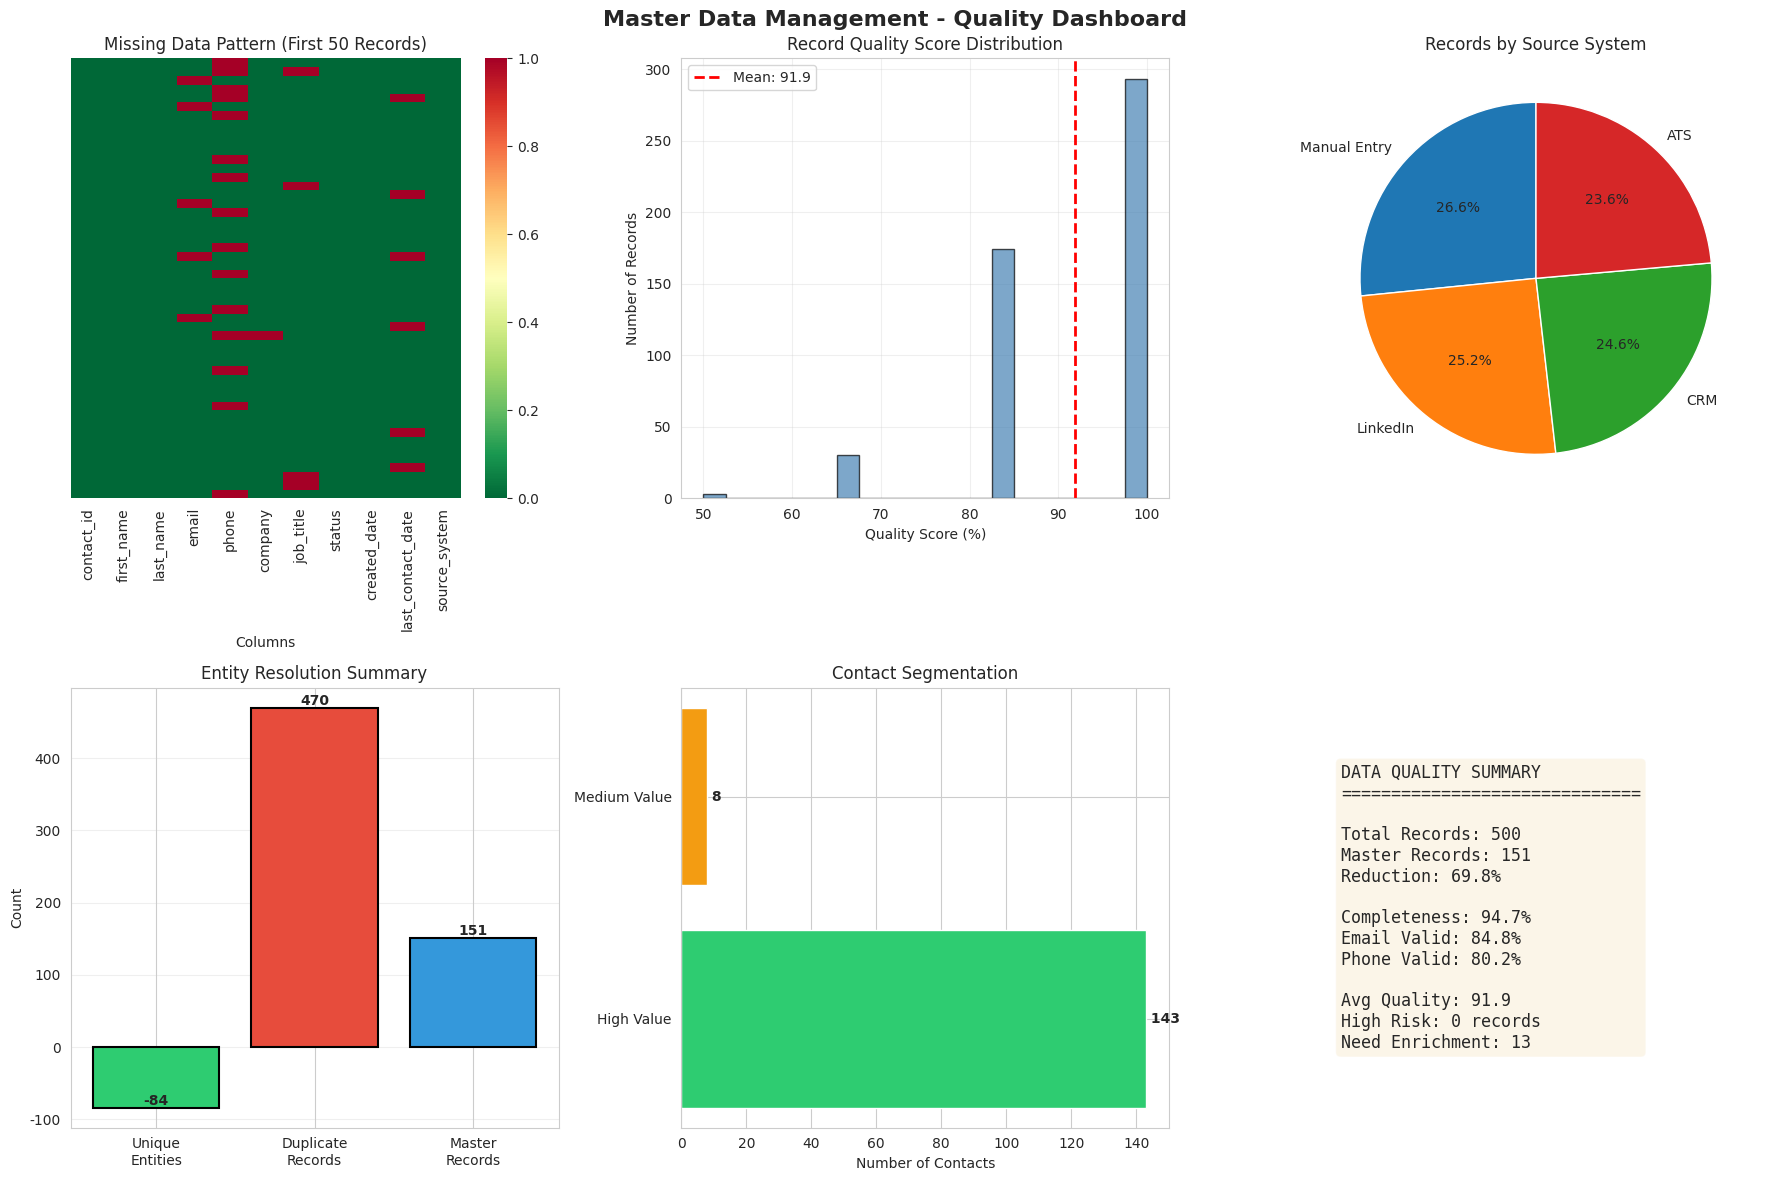

Here is the Python script that generated this plot:
"""
Master Data Management (MDM) Analysis Project
==============================================
Candidate Contact Deduplication & Data Quality Assessment

Objective: Demonstrate MDM capabilities including data profiling, quality assessment,
entity resolution, and data enrichment for a recruitment database.

Author: [Your Name]
Date: December 2025
"""

# Import required libraries
import pandas as pd
import numpy as np
import matplotlib.pyplot as plt
import seaborn as sns
from datetime import datetime, timedelta
import warnings
warnings.filterwarnings('ignore')

# Set visualization style
sns.set_style("whitegrid")
plt.rcParams['figure.figsize'] = (12, 6)

print("=" * 80)
print("MASTER DATA MANAGEMENT ANALYSIS - CONTACT DEDUPLICATION PROJECT")
print("=" * 80)
print()

# ============================================================================
# 1. DATA GENERATION - Simulating Real-world MDM Challenges
# ============================================================================
print("SECTION 1: DATA GENERATION & LOADING")
print("-" * 80)

np.random.seed(42)

# Generate synthetic candidate/contact data with intentional quality issues
def generate_contact_data(n=500):
    """Generate realistic contact data with common MDM issues"""
    
    first_names = ['John', 'Jane', 'Michael', 'Sarah', 'David', 'Emma', 'James', 
                   'Emily', 'Robert', 'Lisa', 'William', 'Jennifer', 'Richard', 'Mary']
    last_names = ['Smith', 'Johnson', 'Williams', 'Brown', 'Jones', 'Garcia', 
                  'Miller', 'Davis', 'Rodriguez', 'Martinez', 'Hernandez', 'Lopez']
    companies = ['TechCorp Ltd', 'FinanceGroup', 'HealthSystems Inc', 'RetailMax', 
                 'ConsultPro', 'DataSolutions', 'GlobalTrade Co', 'InnovateLabs']
    job_titles = ['Software Engineer', 'Data Analyst', 'Project Manager', 
                  'Business Analyst', 'DevOps Engineer', 'QA Engineer', 'Product Manager']
    
    data = []
    contact_id = 1000
    
    for i in range(n):
        first = np.random.choice(first_names)
        last = np.random.choice(last_names)
        
        # Introduce duplicates with variations (20% of records)
        if np.random.random() < 0.2 and i > 0:
            # Create a duplicate with variations
            prev_record = data[np.random.randint(0, len(data))]
            first = prev_record['first_name']
            last = prev_record['last_name']
            
            # Add variations
            if np.random.random() < 0.3:
                first = first.lower()  # Case variation
            if np.random.random() < 0.3:
                last = last + ' '  # Trailing space
        
        # Generate email with variations
        email_base = f"{first.lower()}.{last.lower()}@"
        company = np.random.choice(companies)
        domain = company.lower().replace(' ', '').replace('ltd', '').replace('inc', '').replace('co', '') + '.com'
        email = email_base + domain
        
        # Introduce data quality issues
        if np.random.random() < 0.1:
            email = None  # Missing email
        elif np.random.random() < 0.05:
            email = email.replace('.', '')  # Invalid format
        
        # Generate phone with variations
        phone = f"+44 {''.join([str(np.random.randint(0, 10)) for _ in range(10)])}"
        if np.random.random() < 0.15:
            phone = None  # Missing phone
        elif np.random.random() < 0.1:
            phone = phone.replace('+44 ', '0')  # Format variation
        
        # Generate other fields
        job_title = np.random.choice(job_titles)
        status = np.random.choice(['Active', 'Inactive', 'Prospect', None], p=[0.7, 0.15, 0.1, 0.05])
        
        # Date variations
        created_date = datetime.now() - timedelta(days=np.random.randint(1, 730))
        last_contact = created_date + timedelta(days=np.random.randint(0, 365))
        
        data.append({
            'contact_id': contact_id,
            'first_name': first,
            'last_name': last,
            'email': email,
            'phone': phone,
            'company': company if np.random.random() > 0.05 else None,
            'job_title': job_title if np.random.random() > 0.08 else None,
            'status': status,
            'created_date': created_date.strftime('%Y-%m-%d'),
            'last_contact_date': last_contact.strftime('%Y-%m-%d') if np.random.random() > 0.1 else None,
            'source_system': np.random.choice(['CRM', 'ATS', 'LinkedIn', 'Manual Entry'])
        })
        
        contact_id += 1
    
    return pd.DataFrame(data)

# Generate the dataset
df_raw = generate_contact_data(500)
print(f"✓ Generated {len(df_raw)} contact records")
print(f"✓ Columns: {', '.join(df_raw.columns)}")
print()

# Display sample data
print("Sample of raw data:")
print(df_raw.head())
print()

# ============================================================================
# 2. DATA PROFILING - Understanding Data Quality
# ============================================================================
print("\n" + "=" * 80)
print("SECTION 2: DATA PROFILING & QUALITY ASSESSMENT")
print("-" * 80)

# Basic statistics
print("Dataset Overview:")
print(f"  Total Records: {len(df_raw)}")
print(f"  Total Columns: {len(df_raw.columns)}")
print(f"  Memory Usage: {df_raw.memory_usage(deep=True).sum() / 1024:.2f} KB")
print()

# Missing data analysis
print("Missing Data Analysis:")
missing_data = pd.DataFrame({
    'Column': df_raw.columns,
    'Missing_Count': df_raw.isnull().sum(),
    'Missing_Percentage': (df_raw.isnull().sum() / len(df_raw) * 100).round(2)
})
missing_data = missing_data[missing_data['Missing_Count'] > 0].sort_values('Missing_Count', ascending=False)
print(missing_data.to_string(index=False))
print()

# Data type analysis
print("Data Type Distribution:")
print(df_raw.dtypes)
print()

# Completeness score calculation
completeness_score = ((df_raw.notna().sum().sum()) / (df_raw.shape[0] * df_raw.shape[1]) * 100)
print(f"Overall Data Completeness Score: {completeness_score:.2f}%")
print()

# Source system distribution
print("Records by Source System:")
print(df_raw['source_system'].value_counts())
print()

# ============================================================================
# 3. DATA QUALITY RULES & VALIDATION
# ============================================================================
print("\n" + "=" * 80)
print("SECTION 3: DATA QUALITY RULES & VALIDATION")
print("-" * 80)

# Create a copy for quality assessment
df_quality = df_raw.copy()

# Define quality rules
def validate_email(email):
    """Check if email is valid format"""
    if pd.isna(email):
        return False
    return '@' in str(email) and '.' in str(email)

def validate_phone(phone):
    """Check if phone number is present and has reasonable length"""
    if pd.isna(phone):
        return False
    return len(str(phone).replace(' ', '').replace('+', '').replace('-', '')) >= 10

def validate_name(name):
    """Check if name is not null and has reasonable length"""
    if pd.isna(name):
        return False
    return len(str(name).strip()) > 0

# Apply validation rules
df_quality['email_valid'] = df_quality['email'].apply(validate_email)
df_quality['phone_valid'] = df_quality['phone'].apply(validate_phone)
df_quality['first_name_valid'] = df_quality['first_name'].apply(validate_name)
df_quality['last_name_valid'] = df_quality['last_name'].apply(validate_name)
df_quality['has_company'] = df_quality['company'].notna()
df_quality['has_job_title'] = df_quality['job_title'].notna()

# Calculate quality score per record
quality_columns = ['email_valid', 'phone_valid', 'first_name_valid', 
                   'last_name_valid', 'has_company', 'has_job_title']
df_quality['quality_score'] = df_quality[quality_columns].sum(axis=1) / len(quality_columns) * 100

# Quality summary
print("Data Quality Validation Results:")
print(f"  Valid Emails: {df_quality['email_valid'].sum()} ({df_quality['email_valid'].sum()/len(df_quality)*100:.1f}%)")
print(f"  Valid Phones: {df_quality['phone_valid'].sum()} ({df_quality['phone_valid'].sum()/len(df_quality)*100:.1f}%)")
print(f"  Complete Names: {(df_quality['first_name_valid'] & df_quality['last_name_valid']).sum()} ({(df_quality['first_name_valid'] & df_quality['last_name_valid']).sum()/len(df_quality)*100:.1f}%)")
print(f"  Has Company: {df_quality['has_company'].sum()} ({df_quality['has_company'].sum()/len(df_quality)*100:.1f}%)")
print(f"  Has Job Title: {df_quality['has_job_title'].sum()} ({df_quality['has_job_title'].sum()/len(df_quality)*100:.1f}%)")
print()

# Quality score distribution
print("Quality Score Distribution:")
print(df_quality['quality_score'].describe())
print()

# Identify high-risk records (quality score < 50%)
high_risk = df_quality[df_quality['quality_score'] < 50]
print(f"⚠ High-Risk Records (Quality Score < 50%): {len(high_risk)} records")
print()

# ============================================================================
# 4. DUPLICATE DETECTION - Entity Resolution
# ============================================================================
print("\n" + "=" * 80)
print("SECTION 4: DUPLICATE DETECTION & ENTITY RESOLUTION")
print("-" * 80)

# Prepare data for matching
df_matching = df_raw.copy()

# Standardization function
def standardize_name(name):
    """Standardize name for matching"""
    if pd.isna(name):
        return ''
    return str(name).lower().strip()

def standardize_email(email):
    """Standardize email for matching"""
    if pd.isna(email):
        return ''
    return str(email).lower().strip()

# Apply standardization
df_matching['first_name_std'] = df_matching['first_name'].apply(standardize_name)
df_matching['last_name_std'] = df_matching['last_name'].apply(standardize_name)
df_matching['email_std'] = df_matching['email'].apply(standardize_email)

# Create matching key
df_matching['match_key'] = df_matching['first_name_std'] + '|' + df_matching['last_name_std']

# Find duplicates
duplicate_groups = df_matching.groupby('match_key').filter(lambda x: len(x) > 1)
duplicate_groups = duplicate_groups.sort_values('match_key')

num_duplicates = len(duplicate_groups)
num_unique_entities = df_matching['match_key'].nunique()

print("Duplicate Detection Results:")
print(f"  Total Unique Entities (by name): {num_unique_entities}")
print(f"  Duplicate Records Found: {num_duplicates}")
print(f"  Duplicate Rate: {num_duplicates/len(df_raw)*100:.2f}%")
print()

if len(duplicate_groups) > 0:
    print("Sample Duplicate Groups:")
    sample_group = duplicate_groups.groupby('match_key').head(6)[
        ['contact_id', 'first_name', 'last_name', 'email', 'company', 'source_system']
    ]
    print(sample_group.head(10))
    print()

# Email-based duplicate detection
email_duplicates = df_matching[df_matching['email_std'] != ''].groupby('email_std').filter(lambda x: len(x) > 1)
print(f"Email-based Duplicates: {len(email_duplicates)} records")
print()

# ============================================================================
# 5. MASTER DATA CREATION - Golden Record
# ============================================================================
print("\n" + "=" * 80)
print("SECTION 5: MASTER DATA CREATION - GOLDEN RECORDS")
print("-" * 80)

def create_golden_record(group):
    """Create a golden record from duplicate group using survivorship rules"""
    
    # Rule 1: Most recent record for temporal data
    most_recent = group.loc[group['created_date'].idxmax()]
    
    # Rule 2: Most complete record
    completeness = group.notna().sum(axis=1)
    most_complete = group.loc[completeness.idxmax()]
    
    # Rule 3: Source system priority (CRM > ATS > LinkedIn > Manual)
    source_priority = {'CRM': 4, 'ATS': 3, 'LinkedIn': 2, 'Manual Entry': 1}
    group['source_priority'] = group['source_system'].map(source_priority)
    highest_priority = group.loc[group['source_priority'].idxmax()]
    
    # Combine using survivorship rules
    golden = {
        'master_id': f"M{group['contact_id'].min()}",
        'first_name': most_complete['first_name'],
        'last_name': most_complete['last_name'],
        'email': most_complete['email'] if pd.notna(most_complete['email']) else group['email'].dropna().iloc[0] if len(group['email'].dropna()) > 0 else None,
        'phone': most_complete['phone'] if pd.notna(most_complete['phone']) else group['phone'].dropna().iloc[0] if len(group['phone'].dropna()) > 0 else None,
        'company': highest_priority['company'],
        'job_title': most_recent['job_title'],
        'status': most_recent['status'],
        'created_date': group['created_date'].min(),
        'last_contact_date': group['last_contact_date'].max(),
        'source_systems': ', '.join(group['source_system'].unique()),
        'source_record_count': len(group),
        'confidence_score': min(100, completeness.max() / len(group.columns) * 100 + 20)
    }
    
    return pd.Series(golden)

# Create master records
master_records = df_matching.groupby('match_key').apply(create_golden_record).reset_index(drop=True)

print(f"Master Records Created: {len(master_records)}")
print(f"Data Reduction: {len(df_raw)} → {len(master_records)} records ({(1 - len(master_records)/len(df_raw))*100:.1f}% reduction)")
print()

# Display sample master records
print("Sample Golden Records:")
print(master_records[['master_id', 'first_name', 'last_name', 'email', 'company', 
                       'source_record_count', 'confidence_score']].head(10))
print()

# Confidence score distribution
print("Confidence Score Distribution:")
print(master_records['confidence_score'].describe())
print()

# ============================================================================
# 6. DATA ENRICHMENT & BUSINESS RULES
# ============================================================================
print("\n" + "=" * 80)
print("SECTION 6: DATA ENRICHMENT & BUSINESS RULES")
print("-" * 80)

# Enrich master data
df_enriched = master_records.copy()

# Calculate engagement score
def calculate_engagement_score(row):
    """Calculate engagement score based on available data and recency"""
    score = 50  # Base score
    
    # Recency bonus
    if pd.notna(row['last_contact_date']):
        days_since = (datetime.now() - pd.to_datetime(row['last_contact_date'])).days
        if days_since < 30:
            score += 30
        elif days_since < 90:
            score += 20
        elif days_since < 180:
            score += 10
    
    # Data completeness bonus
    if pd.notna(row['email']):
        score += 10
    if pd.notna(row['phone']):
        score += 10
    if pd.notna(row['company']):
        score += 5
    if pd.notna(row['job_title']):
        score += 5
    
    return min(100, score)

df_enriched['engagement_score'] = df_enriched.apply(calculate_engagement_score, axis=1)

# Segment contacts
def segment_contact(row):
    """Segment contacts based on engagement and data quality"""
    if row['engagement_score'] >= 80:
        return 'High Value'
    elif row['engagement_score'] >= 60:
        return 'Medium Value'
    elif row['engagement_score'] >= 40:
        return 'Low Value'
    else:
        return 'At Risk'

df_enriched['segment'] = df_enriched.apply(segment_contact, axis=1)

# Priority flag for follow-up
df_enriched['requires_enrichment'] = (
    (df_enriched['email'].isna()) | 
    (df_enriched['phone'].isna()) | 
    (df_enriched['company'].isna())
)

print("Enrichment Summary:")
print(f"  Average Engagement Score: {df_enriched['engagement_score'].mean():.2f}")
print(f"  Records Requiring Enrichment: {df_enriched['requires_enrichment'].sum()} ({df_enriched['requires_enrichment'].sum()/len(df_enriched)*100:.1f}%)")
print()

print("Segment Distribution:")
print(df_enriched['segment'].value_counts())
print()

# ============================================================================
# 7. DATA QUALITY METRICS & KPIs
# ============================================================================
print("\n" + "=" * 80)
print("SECTION 7: DATA QUALITY METRICS & KPIs")
print("-" * 80)

# Calculate key MDM metrics
metrics = {
    'Total Source Records': len(df_raw),
    'Total Master Records': len(master_records),
    'Deduplication Rate': f"{(1 - len(master_records)/len(df_raw))*100:.2f}%",
    'Data Completeness': f"{completeness_score:.2f}%",
    'Email Validity Rate': f"{df_quality['email_valid'].sum()/len(df_quality)*100:.2f}%",
    'Phone Validity Rate': f"{df_quality['phone_valid'].sum()/len(df_quality)*100:.2f}%",
    'Average Quality Score': f"{df_quality['quality_score'].mean():.2f}",
    'High-Risk Records': len(high_risk),
    'Records Needing Enrichment': df_enriched['requires_enrichment'].sum(),
    'Average Confidence Score': f"{master_records['confidence_score'].mean():.2f}",
}

print("KEY PERFORMANCE INDICATORS:")
print("-" * 40)
for metric, value in metrics.items():
    print(f"  {metric:.<35} {value}")
print()

# ============================================================================
# 8. VISUALIZATIONS
# ============================================================================
print("\n" + "=" * 80)
print("SECTION 8: DATA QUALITY VISUALIZATIONS")
print("-" * 80)

fig, axes = plt.subplots(2, 3, figsize=(18, 12))
fig.suptitle('Master Data Management - Quality Dashboard', fontsize=16, fontweight='bold')

# 1. Missing Data Heatmap
ax1 = axes[0, 0]
missing_matrix = df_raw.isnull().astype(int)
sns.heatmap(missing_matrix.iloc[:50], cbar=True, cmap='RdYlGn_r', ax=ax1, yticklabels=False)
ax1.set_title('Missing Data Pattern (First 50 Records)')
ax1.set_xlabel('Columns')

# 2. Quality Score Distribution
ax2 = axes[0, 1]
ax2.hist(df_quality['quality_score'], bins=20, edgecolor='black', color='steelblue', alpha=0.7)
ax2.axvline(df_quality['quality_score'].mean(), color='red', linestyle='--', linewidth=2, label=f'Mean: {df_quality["quality_score"].mean():.1f}')
ax2.set_title('Record Quality Score Distribution')
ax2.set_xlabel('Quality Score (%)')
ax2.set_ylabel('Number of Records')
ax2.legend()
ax2.grid(True, alpha=0.3)

# 3. Source System Distribution
ax3 = axes[0, 2]
source_counts = df_raw['source_system'].value_counts()
ax3.pie(source_counts.values, labels=source_counts.index, autopct='%1.1f%%', startangle=90)
ax3.set_title('Records by Source System')

# 4. Duplicate Detection Results
ax4 = axes[1, 0]
categories = ['Unique\nEntities', 'Duplicate\nRecords', 'Master\nRecords']
values = [num_unique_entities - (num_duplicates//2), num_duplicates, len(master_records)]
colors = ['#2ecc71', '#e74c3c', '#3498db']
bars = ax4.bar(categories, values, color=colors, edgecolor='black', linewidth=1.5)
ax4.set_title('Entity Resolution Summary')
ax4.set_ylabel('Count')
for bar in bars:
    height = bar.get_height()
    ax4.text(bar.get_x() + bar.get_width()/2., height,
            f'{int(height)}', ha='center', va='bottom', fontweight='bold')
ax4.grid(True, alpha=0.3, axis='y')

# 5. Segment Distribution
ax5 = axes[1, 1]
segment_counts = df_enriched['segment'].value_counts()
colors_segment = {'High Value': '#2ecc71', 'Medium Value': '#f39c12', 'Low Value': '#e67e22', 'At Risk': '#e74c3c'}
ax5.barh(segment_counts.index, segment_counts.values, color=[colors_segment[x] for x in segment_counts.index])
ax5.set_title('Contact Segmentation')
ax5.set_xlabel('Number of Contacts')
for i, v in enumerate(segment_counts.values):
    ax5.text(v, i, f' {v}', va='center', fontweight='bold')

# 6. Data Quality Metrics
ax6 = axes[1, 2]
ax6.axis('off')
metrics_text = "DATA QUALITY SUMMARY\n" + "="*30 + "\n\n"
metrics_text += f"Total Records: {len(df_raw)}\n"
metrics_text += f"Master Records: {len(master_records)}\n"
metrics_text += f"Reduction: {(1 - len(master_records)/len(df_raw))*100:.1f}%\n\n"
metrics_text += f"Completeness: {completeness_score:.1f}%\n"
metrics_text += f"Email Valid: {df_quality['email_valid'].sum()/len(df_quality)*100:.1f}%\n"
metrics_text += f"Phone Valid: {df_quality['phone_valid'].sum()/len(df_quality)*100:.1f}%\n\n"
metrics_text += f"Avg Quality: {df_quality['quality_score'].mean():.1f}\n"
metrics_text += f"High Risk: {len(high_risk)} records\n"
metrics_text += f"Need Enrichment: {df_enriched['requires_enrichment'].sum()}"
ax6.text(0.1, 0.5, metrics_text, fontsize=12, verticalalignment='center',
         fontfamily='monospace', bbox=dict(boxstyle='round', facecolor='wheat', alpha=0.3))

plt.tight_layout()
plt.show()

print("✓ Visualizations generated successfully")
print()

# ============================================================================
# 9. RECOMMENDATIONS & ACTION ITEMS
# ============================================================================
print("\n" + "=" * 80)
print("SECTION 9: RECOMMENDATIONS & ACTION ITEMS")
print("-" * 80)

print("IMMEDIATE ACTIONS:")
print("  1. Address {0} high-risk records with quality score < 50%".format(len(high_risk)))
print("  2. Enrich {0} records missing critical contact information".format(df_enriched['requires_enrichment'].sum()))
print("  3. Investigate {0} duplicate groups for manual review".format(len(duplicate_groups)//2))
print()

print("DATA GOVERNANCE INITIATIVES:")
print("  • Implement email validation at point of entry")
print("  • Establish standardization rules for phone numbers")
print("  • Define source system hierarchy for survivorship rules")
print("  • Create automated alerts for duplicate detection")
print("  • Schedule weekly data quality monitoring reports")
print()

print("BUSINESS VALUE:")
estimated_hours_saved = (num_duplicates * 5) / 60  # 5 min per duplicate
print(f"  • Estimated time saved: {estimated_hours_saved:.1f} hours/month from deduplication")
print(f"  • Improved contact reachability: {df_quality['email_valid'].sum()/len(df_quality)*100:.1f}% valid emails")
print(f"  • Enhanced targeting: {len(df_enriched[df_enriched['segment']=='High Value'])} high-value contacts identified")
print()

# ============================================================================
# 10. EXPORT MASTER DATA
# ============================================================================
print("\n" + "=" * 80)
print("SECTION 10: MASTER DATA EXPORT")
print("-" * 80)

# Prepare final master dataset
final_master_data = df_enriched[[
    'master_id', 'first_name', 'last_name', 'email', 'phone', 
    'company', 'job_title', 'status', 'segment', 'engagement_score',
    'confidence_score', 'source_systems', 'source_record_count',
    'requires_enrichment', 'created_date', 'last_contact_date'
]]

print("Master Data Ready for Export:")
print(f"  • Records: {len(final_master_data)}")
print(f"  • Columns: {len(final_master_data.columns)}")
print(f"  • High Confidence Records (>80): {len(final_master_data[final_master_data['confidence_score']>80])}")
print()

# Save to CSV (commented out for demo)
# final_master_data.to_csv('master_contact_data.csv', index=False)
# print("✓ Master data exported to 'master_contact_data.csv'")

print("=" * 80)
print("ANALYSIS COMPLETE")
print("=" * 80)
print()
print("This analysis demonstrates:")
print("  ✓ Data profiling and quality assessment")
print("  ✓ Duplicate detection and entity resolution")
print("  ✓ Golden record creation with survivorship rules")
print("  ✓ Data enrichment and segmentation")
print("  ✓ KPI tracking and visualization")
print("  ✓ Actionable recommendations for MDM improvement")
print()
print("Perfect for demonstrating MDM analyst capabilities in an interview!")
